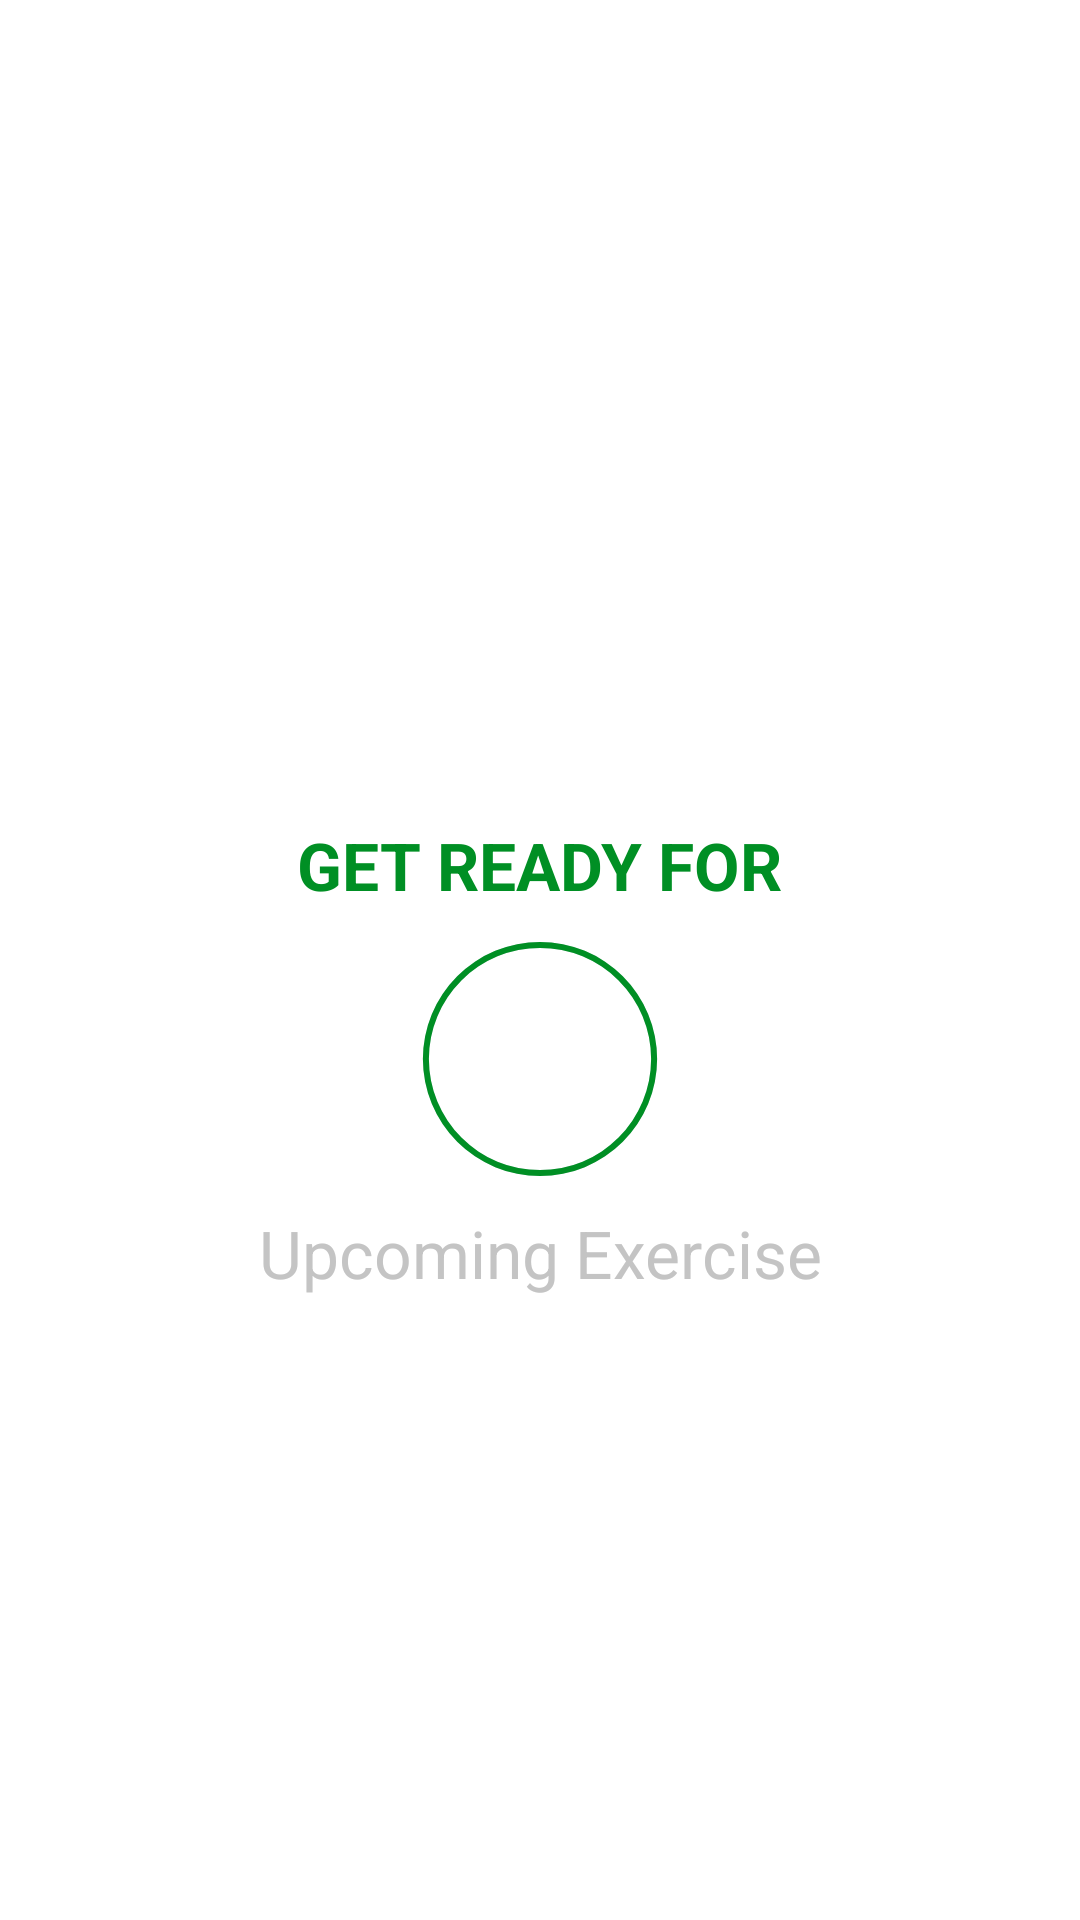

Write the Android layout XML for this screen, with the resource values it uses.
<!-- AndroidManifest.xml: application theme Theme.EasyWorkout -->
<!-- res/layout/activity_exercise.xml -->
<?xml version="1.0" encoding="utf-8"?>
<androidx.constraintlayout.widget.ConstraintLayout xmlns:android="http://schemas.android.com/apk/res/android"
    xmlns:app="http://schemas.android.com/apk/res-auto"
    xmlns:tools="http://schemas.android.com/tools"
    android:layout_width="match_parent"
    android:layout_height="match_parent"
    tools:context=".ExerciseActivity">

    <androidx.appcompat.widget.Toolbar
        android:id="@+id/toolbarExercise"
        android:layout_width="match_parent"
        android:layout_height="?android:attr/actionBarSize"
        android:theme="@style/ToolbarTheme"
        android:background="@color/white"
        app:titleTextColor="@color/colorPrimary"
        app:layout_constraintTop_toTopOf="parent"
        />
    <TextView
        android:id="@+id/tvTitle"
        android:layout_width="wrap_content"
        android:layout_height="wrap_content"
        android:text="GET READY FOR"
        android:textSize="22sp"
        android:textColor="@color/colorAccent"
        android:textStyle="bold"
        app:layout_constraintBottom_toTopOf="@id/flRestView"
        app:layout_constraintStart_toStartOf="parent"
        app:layout_constraintEnd_toEndOf="parent"
        />

    <FrameLayout
        android:id="@+id/flRestView"
        android:layout_width="100dp"
        android:layout_height="100dp"
        android:layout_marginTop="10dp"
        android:background="@drawable/item_circular_color_accent_border"
        app:layout_constraintTop_toBottomOf="@id/toolbarExercise"
        app:layout_constraintStart_toStartOf="parent"
        app:layout_constraintEnd_toEndOf="parent"
        app:layout_constraintBottom_toBottomOf="parent">

        <ProgressBar
            android:id="@+id/progressBar"
            android:layout_width="100dp"
            android:layout_height="100dp"
            style="?android:progressBarStyleHorizontal"
            android:layout_gravity="center"
            android:background="@drawable/circular_progreass_gray"
            android:progressDrawable="@drawable/circular_progreass_bar"
            android:indeterminate="false"
            android:max="10"
            android:progress="100"
            android:rotation="-90"/>
        <LinearLayout
            android:layout_width="60dp"
            android:layout_height="60dp"
            android:layout_gravity="center"
            android:background="@drawable/item_circular_color_accent_background"
            android:gravity="center">
            <TextView
                android:id="@+id/time"
                android:layout_width="wrap_content"
                android:layout_height="wrap_content"
                android:textColor="#FFFFFF"
                android:textSize="25sp"
                android:textStyle="bold"
                tools:text="10"
                />

        </LinearLayout>
    </FrameLayout>
    <TextView
        android:id="@+id/tvUpcomingLabel"
        android:layout_width="wrap_content"
        android:layout_height="wrap_content"
        android:textSize="22sp"
        android:text="Upcoming Exercise"
        android:textColor="@color/lightGrey"
        app:layout_constraintEnd_toEndOf="parent"
        app:layout_constraintStart_toStartOf="parent"
        app:layout_constraintTop_toBottomOf="@+id/flRestView"
        app:layout_constraintBottom_toTopOf="@id/tvUpcomingExerciseName"
        />
    <TextView
        android:id="@+id/tvUpcomingExerciseName"
        android:layout_width="wrap_content"
        android:layout_height="wrap_content"
        android:textSize="25sp"
        android:text="Exercise Name"
        android:textColor="@color/gray"
        android:textStyle="bold"
        android:visibility="gone"
        app:layout_constraintEnd_toEndOf="parent"
        app:layout_constraintStart_toStartOf="parent"
        app:layout_constraintTop_toBottomOf="@+id/tvUpcomingLabel"
        tools:visibility="visible"
        />

    
    
    <ImageView
        android:id="@+id/ivImage"
        android:layout_width="match_parent"
        android:layout_height="0dp"
        android:scaleType="fitXY"
        android:src="@drawable/jumpingjacks"
        android:visibility="invisible"
        app:layout_constraintBottom_toTopOf="@id/tvExerciseName"
        app:layout_constraintTop_toBottomOf="@id/toolbarExercise"/>

    

    <TextView
        android:id="@+id/tvExerciseName"
        android:layout_width="wrap_content"
        android:layout_height="wrap_content"
        android:textSize="22sp"
        android:text="Exercise Name"
        android:textColor="@color/colorAccent"
        android:textStyle="bold"
        android:visibility="gone"
        app:layout_constraintEnd_toEndOf="parent"
        app:layout_constraintStart_toStartOf="parent"
        app:layout_constraintTop_toBottomOf="@+id/ivImage"
        tools:visibility="visible"
        />

    <FrameLayout
        android:id="@+id/flExerciseView"
        android:layout_width="100dp"
        android:layout_height="100dp"
        android:layout_marginTop="10dp"
        android:visibility="gone"
        tools:visibility="visible"
        android:background="@drawable/item_circular_color_accent_border"
        app:layout_constraintTop_toBottomOf="@id/tvExerciseName"
        app:layout_constraintStart_toStartOf="parent"
        app:layout_constraintEnd_toEndOf="parent"
        app:layout_constraintBottom_toBottomOf="parent">

        <ProgressBar
            android:id="@+id/exerciseProgressBar"
            android:layout_width="100dp"
            android:layout_height="100dp"
            style="?android:progressBarStyleHorizontal"
            android:layout_gravity="center"
            android:background="@drawable/circular_progreass_gray"
            android:progressDrawable="@drawable/circular_progreass_bar"
            android:indeterminate="false"
            android:max="30"
            android:progress="300"
            android:rotation="-90"/>
        <LinearLayout
            android:layout_width="60dp"
            android:layout_height="60dp"
            android:layout_gravity="center"
            android:background="@drawable/item_circular_color_accent_background"
            android:gravity="center">
            <TextView
                android:id="@+id/exerciseTime"
                android:layout_width="wrap_content"
                android:layout_height="wrap_content"
                android:textColor="#FFFFFF"
                android:textSize="25sp"
                android:textStyle="bold"
                tools:text="30"
                />

        </LinearLayout>
    </FrameLayout>



</androidx.constraintlayout.widget.ConstraintLayout>
<!-- resources referenced by this layout -->
<resources>
  <color name="colorAccent">#008F24</color>
  <color name="colorPrimary">#B2212121</color>
  <color name="gray">#808080</color>
  <color name="lightGrey">#C4C4C4</color>
  <color name="white">#FFFFFFFF</color>
  <!-- drawable circular_progreass_bar (drawable) -->
  <?xml version="1.0" encoding="utf-8"?>
  <layer-list xmlns:android="http://schemas.android.com/apk/res/android">
  
      <item>
          <shape
              android:innerRadiusRatio="2.7"
              android:shape= "ring"
              android:thicknessRatio="50.0"
              android:useLevel="true">
              <solid android:color="@color/colorAccent"/>
          </shape>
      </item>
  </layer-list>
  <!-- drawable circular_progreass_gray (drawable) -->
  <?xml version="1.0" encoding="utf-8"?>
  <layer-list xmlns:android="http://schemas.android.com/apk/res/android">
  
      <item>
          <shape
              android:innerRadiusRatio="2.7"
              android:shape= "ring"
              android:thicknessRatio="50.0"
              android:useLevel="false">
              <solid android:color="#D4DEE7"/>
          </shape>
      </item>
  </layer-list>
  <!-- drawable jumpingjacks: png bitmap (drawable-v24, 131962 bytes) -->
  <style name="ToolbarTheme" parent="@style/ThemeOverlay.MaterialComponents.ActionBar">
          <item name="colorControlNormal">@color/toolbar_color</item>
      </style>
  <style name="Theme.EasyWorkout" parent="Theme.MaterialComponents.DayNight.NoActionBar">
          
          <item name="colorPrimary">@color/purple_500</item>
          <item name="colorPrimaryVariant">@color/purple_700</item>
          <item name="colorOnPrimary">@color/white</item>
          
          <item name="colorSecondary">@color/teal_200</item>
          <item name="colorSecondaryVariant">@color/teal_700</item>
          <item name="colorOnSecondary">@color/black</item>
          
          <item name="android:statusBarColor" tools:targetApi="l">?attr/colorPrimaryVariant</item>
          
      </style>
  <color name="toolbar_color">#000000</color>
  <color name="purple_500">#FF6200EE</color>
  <color name="purple_700">#FF3700B3</color>
  <color name="teal_200">#FF03DAC5</color>
  <color name="teal_700">#FF018786</color>
  <color name="black">#FF000000</color>
</resources>
